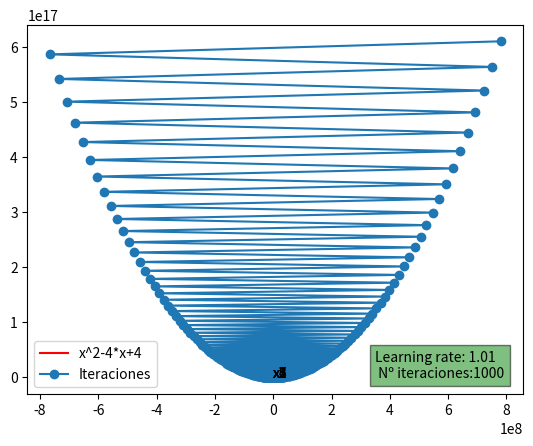

Here is the Python script that generated this plot:
import numpy as np
import matplotlib.pyplot as plt

# function y= x^2-4x+4

cur_x = 0  # The algorithm starts at x=3
rate = 1.01  # Learning rate
precision = 0.000001  # This tells us when to stop the algorithm
previous_step_size = 1
max_iters = 1000  # maximum number of iterations
iters = 0  # iteration counter
def df(x): return 2*x-4  # Gradient of our function


x_pred = []

while previous_step_size > precision and iters < max_iters:
    x_pred.append(cur_x)
    prev_x = cur_x  # Store current x value in prev_x
    cur_x = cur_x - rate * df(prev_x)  # Grad descent
    previous_step_size = abs(cur_x - prev_x)  # Change in x
    iters = iters+1  # iteration count
    print("Iteration", iters, "\nX value is", cur_x)  # Print iterations

print("The local minimum occurs at", cur_x)
x_pred = np.array(x_pred)
x = np.linspace(-2, 7, 200)
y = x**2-4*x+4
y_pred = x_pred**2-4*x_pred+4
n = ['x1', 'x2', 'x3', 'x4', 'x5', 'x6', 'x7']


fig = plt.figure()
ax = fig.add_subplot(111)
for i, txt in enumerate(n):
    ax.annotate(txt, (x_pred[i], y_pred[i]))

ax.text(350000000, 1900, 'Learning rate: ' + str(rate)+'\n Nº iteraciones:' + str(iters), style='italic', bbox={
        'facecolor': 'green', 'alpha': 0.5})

ax.plot(x, y, 'r', label="x^2-4*x+4")
ax.plot(x_pred, y_pred, 'o-', label="Iteraciones",)

ax.legend()
plt.show()
